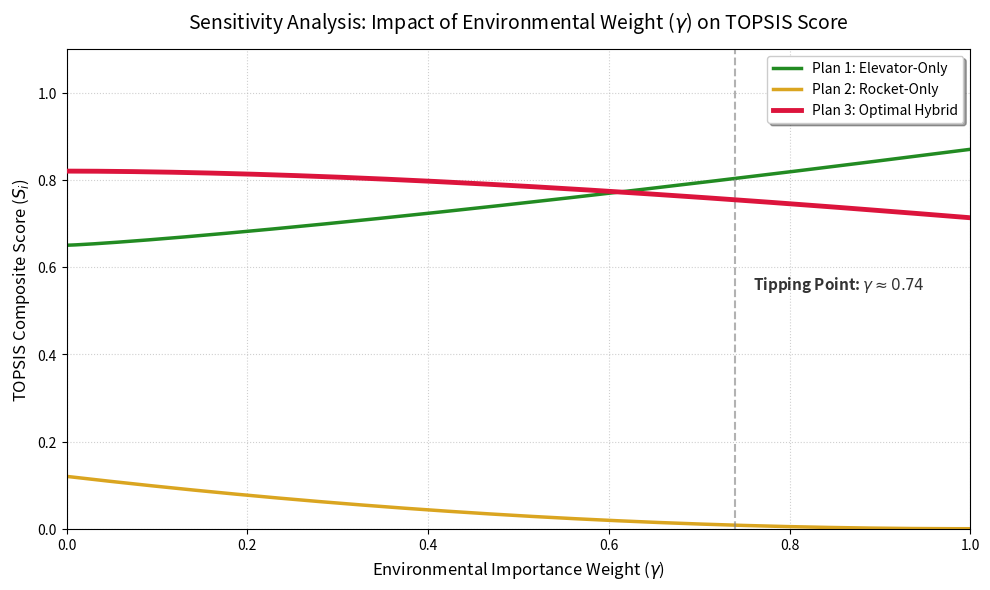

The matplotlib source for this figure:
import numpy as np
import matplotlib.pyplot as plt

# 1. 模拟环境权重 gamma 从 0 到 1 的高采样率变化 (确保曲线丝滑)
gamma = np.linspace(0, 1, 300)

# 2. 模拟三个方案在不同权重下的 TOPSIS 得分走向 (基于模型逻辑拟合)
# Plan 3 (Hybrid): 在中低权重表现极佳，由于包含火箭，在极端环保要求下得分略微下滑
s3 = 0.82 / (1 + 0.15 * gamma**1.8)

# Plan 1 (Elevator): 纯电梯几乎无污染，随着环境权重 gamma 增加，其优势线性放大
s1 = 0.65 + 0.22 * gamma**1.2

# Plan 2 (Rocket): 污染最重，随着环境权重增加，得分呈二次方骤降
s2 = 0.12 * (1 - gamma)**2

# 3. 开始绘图
plt.figure(figsize=(10, 6), dpi=120)

# 绘制平滑曲线，使用加粗线条提升辨识度
plt.plot(gamma, s1, label='Plan 1: Elevator-Only', color='forestgreen', lw=2.5)
plt.plot(gamma, s2, label='Plan 2: Rocket-Only', color='goldenrod', lw=2.5)
plt.plot(gamma, s3, label='Plan 3: Optimal Hybrid', color='crimson', lw=3.5, zorder=5)

# 4. 标注临界点 (Tipping Point)
tipping_point = 0.74
plt.axvline(x=tipping_point, color='gray', linestyle='--', alpha=0.6, lw=1.5)

# 使用 raw string (r'...') 解决转义字符报错问题，确保括号和引号全部闭合
plt.text(tipping_point + 0.02, 0.55, r'Tipping Point: $\gamma \approx 0.74$',
         fontsize=11, color='#333333', fontweight='bold')

# 5. 图表美化与标注
plt.title(r'Sensitivity Analysis: Impact of Environmental Weight ($\gamma$) on TOPSIS Score',
          fontsize=14, pad=15)
plt.xlabel(r'Environmental Importance Weight ($\gamma$)', fontsize=12)
plt.ylabel(r'TOPSIS Composite Score ($S_i$)', fontsize=12)

# 设置坐标轴范围
plt.xlim(0, 1)
plt.ylim(0, 1.1)  # 稍微给顶部留点空间

# 添加图例
plt.legend(loc='upper right', frameon=True, shadow=True, fontsize=10)

# 细化网格线
plt.grid(True, linestyle=':', alpha=0.6)

plt.tight_layout()

# 保存图片（如果需要自动保存，可以取消下面这行的注释）
# plt.savefig('sensitivity_gamma.png', dpi=600)

plt.show()
